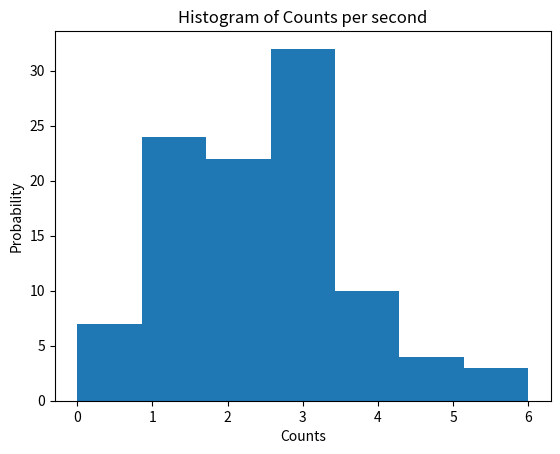

This chart was generated by the following Python code: (Note: this script raises an exception after producing the figure.)
# Simply Histograming Program
# [redacted]
# [email redacted]
# 2017/01/01

# Developed for use by the students of Ad Lab II at Colorado School of Mines
# This program is not a final product and may contain errors
# Written for Python 3.X

import numpy as np
import matplotlib.pyplot as plt

##############################################################################
################################# USER INPUT #################################
##############################################################################

x = [0 for x in range(0,7)]+[1 for x in range(0,24)]+[2 for x in range(0,22)]+[3 for x in range(0,32)]+[4 for x in range(0,10)]+[5,5,5,5]+[6,6,6]

plt.title('Histogram of Counts per second')
plt.xlabel('Counts')
plt.ylabel('Probability')


savefig = 'histo.pdf'

##############################################################################
################################## PROGRAM ###################################
##############################################################################

n, bins, patches = plt.hist(x, 7, normed=1, facecolor='green', alpha=0.75)


plt.axis([0,6, 0, 0.5])
plt.grid(True)

# Plot Post-Formatting & Save
fig = plt.gcf()
fig.set_size_inches(7.5,5.)
plt.savefig(savefig, bbox_inches=0, dpi=600)

plt.show()